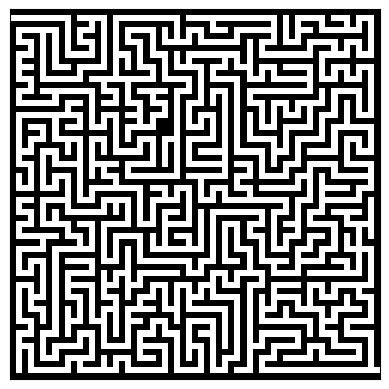

Write Python code to recreate this figure.
import random
import matplotlib.pyplot as plt

def generate_maze(width, height):
    # 用墙（1）初始化网格
    maze = [[1] * (width * 2 + 1) for _ in range(height * 2 + 1)]

     # 创建一个绘图窗口和坐标轴
    fig, ax = plt.subplots()

    # 定义一个函数，用于绘制迷宫
    def draw_maze():
        # 清空坐标轴
        ax.clear()
        # 绘制迷宫，使用二值（binary）颜色映射
        ax.imshow(maze, cmap='binary')
        # 隐藏坐标轴的刻度
        ax.set_xticks([])
        ax.set_yticks([])
        # 更新图形
        plt.draw()
    
    # 定义在网格中移动的方向
    directions = [(-2, 0), (2, 0), (0, -2), (0, 2)]
    
    def dfs(x, y):
        # 将当前单元格标记为通道（0）
        maze[x][y] = 0
        
        # 随机打乱方向列表
        random.shuffle(directions)
        
        # 遍历所有方向
        for dx, dy in directions:
            nx, ny = x + dx, y + dy
            # 检查新的坐标是否在边界内，并且是否是墙
            if 1 <= nx < height * 2 and 1 <= ny < width * 2 and maze[nx][ny] == 1:
                # 打破单元格之间的墙
                maze[x + dx // 2][y + dy // 2] = 0
                # 递归调用DFS，继续生成迷宫
                dfs(nx, ny)
    
    # 从初始单元格（1, 1）开始深度优先搜索
    dfs(1, 1)
    
    maze[1][0] = 0  # 入口
    maze[height * 2 - 1][width * 2] = 0  # 出口

    # 绘制迷宫
    draw_maze()
    # 显示图形
    plt.show()

    return maze

# 生成一个5x5的迷宫
width, height = 30, 30
maze = generate_maze(width, height)

# 打印迷宫数组
# for row in maze:
#     print(row)

# 打印迷宫
# for row in maze:
#     for j in row:
#         print(" ■ " if j == 1 else "   ", end="")
#     print()
